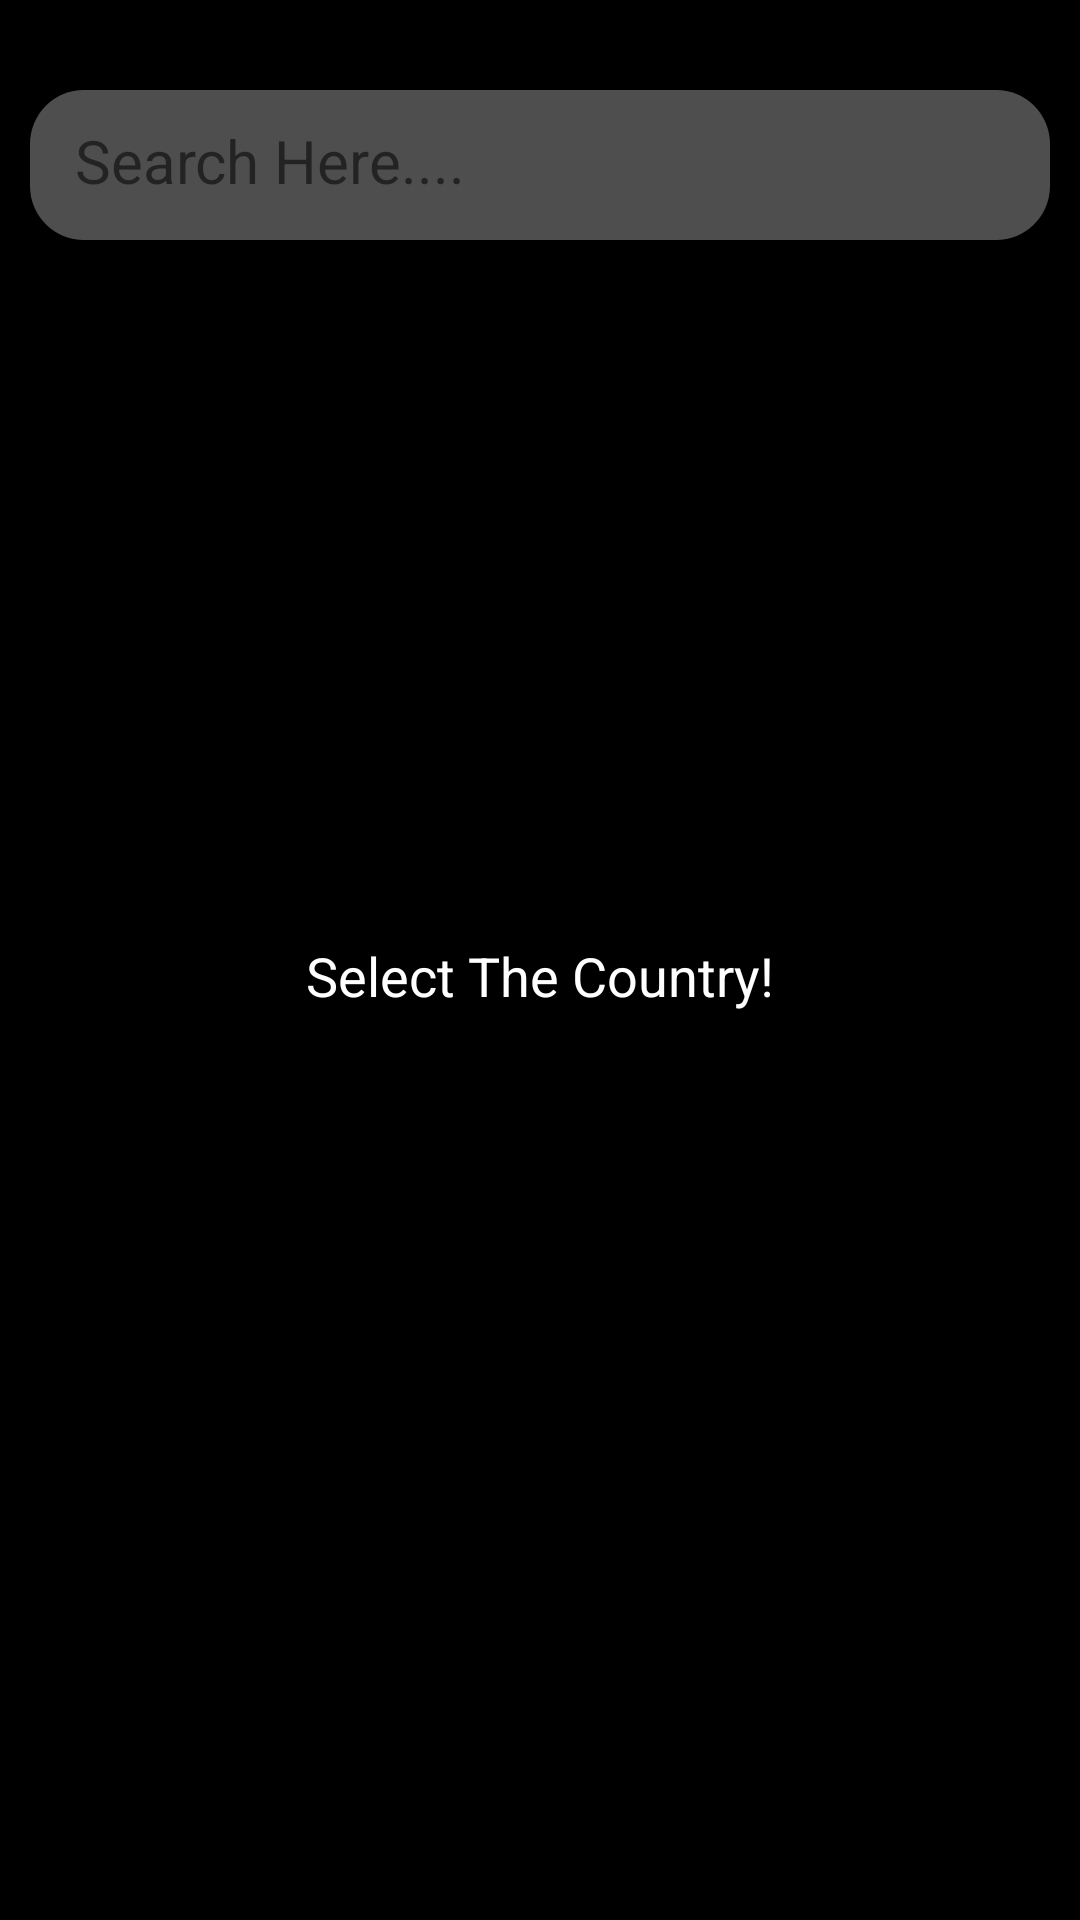

Layout XML and referenced resources for this Android screen:
<!-- AndroidManifest.xml: application theme AppTheme -->
<!-- res/layout/fragment_world_news.xml -->
<androidx.constraintlayout.widget.ConstraintLayout xmlns:android="http://schemas.android.com/apk/res/android"
    xmlns:app="http://schemas.android.com/apk/res-auto"
    xmlns:tools="http://schemas.android.com/tools"
    android:layout_width="match_parent"
    android:layout_height="match_parent"
    android:background="@drawable/ui_background"
    tools:context=".UI.WorldNewsFragment">

    <TextView
        android:id="@+id/empty_view"
        android:layout_width="wrap_content"
        android:layout_height="wrap_content"
        android:layout_centerInParent="true"
        android:textAppearance="?android:textAppearanceMedium"
        android:textColor="@color/white"
        android:text="@string/select_the_country"
        app:layout_constraintBottom_toBottomOf="parent"
        app:layout_constraintEnd_toEndOf="parent"
        app:layout_constraintStart_toStartOf="parent"
        app:layout_constraintTop_toTopOf="@+id/linearLayoutCompat3" />

    <androidx.appcompat.widget.LinearLayoutCompat
        android:id="@+id/linearLayoutCompat3"
        android:layout_width="match_parent"
        android:layout_height="match_parent"
        android:layout_marginTop="10dp"
        android:orientation="vertical"
        app:layout_constraintTop_toTopOf="parent"
        tools:layout_editor_absoluteX="28dp">


        <TextView
            android:id="@+id/searchEditText"
            android:layout_width="match_parent"
            android:layout_height="50dp"
            android:layout_marginStart="10dp"
            android:layout_marginTop="20dp"
            android:layout_marginEnd="10dp"
            android:background="@drawable/search_view"
            android:drawableEnd="@drawable/baseline_search_24"
            android:paddingStart="15dp"
            android:paddingTop="10dp"
            android:paddingEnd="20dp"
            android:paddingBottom="5dp"
            android:text="@string/search_here"
            android:textColorHint="@color/white"
            android:textSize="20sp" />


        <androidx.appcompat.widget.LinearLayoutCompat
            android:layout_width="match_parent"
            android:layout_height="wrap_content"
            android:layout_marginStart="20dp"
            android:layout_marginTop="15dp"
            android:layout_marginEnd="20dp"
            android:layout_marginBottom="15dp">

            <ImageView
                android:id="@+id/ImageCountry"
                android:layout_width="50dp"
                android:layout_height="50dp" />

            <TextView
                android:id="@+id/textviewCountry"
                android:layout_width="wrap_content"
                android:layout_height="wrap_content"
                android:layout_marginStart="10dp"
                android:layout_marginTop="10dp"
                android:layout_weight="1"
                android:textColor="@color/white"
                android:textSize="16sp"
                android:textStyle="bold" />

            <ImageView
                android:id="@+id/sort"
                android:layout_width="wrap_content"
                android:layout_height="wrap_content"
                android:src="@drawable/baseline_sort_24" />
        </androidx.appcompat.widget.LinearLayoutCompat>

        <androidx.recyclerview.widget.RecyclerView
            android:id="@+id/recycler_view"
            android:layout_width="match_parent"
            android:layout_height="match_parent" />
    </androidx.appcompat.widget.LinearLayoutCompat>
</androidx.constraintlayout.widget.ConstraintLayout>
<!-- resources referenced by this layout -->
<resources>
  <color name="white">#FFFFFFFF</color>
  <!-- drawable search_view (drawable) -->
  <?xml version="1.0" encoding="utf-8"?>
  <selector xmlns:android="http://schemas.android.com/apk/res/android">
  
      <item>
          <shape android:shape="rectangle">
              <solid android:color="@color/colorTextSubtitle"/>
              <corners android:radius="18dp"/>
          </shape>
      </item>
  </selector>
  <!-- drawable ui_background (drawable) -->
  <?xml version="1.0" encoding="utf-8"?>
  <shape xmlns:android="http://schemas.android.com/apk/res/android" android:shape="rectangle">
      <gradient android:startColor="@color/black"
  
          android:endColor="@color/black"
      android:angle="30"/>
  
  </shape>
  <string name="search_here">Search Here....</string>
  <string name="select_the_country">Select The Country!</string>
  <style name="AppTheme" parent="Theme.MaterialComponents.Light.DarkActionBar">
          
          <item name="colorPrimary">@color/RedColor</item>
          <item name="colorPrimaryDark">@color/colorAccent</item>
          <item name="colorAccent">@color/colorAccent</item>
      </style>
  <color name="colorTextSubtitle">#4e4e4e</color>
  <color name="black">#FF000000</color>
  <color name="RedColor">#FF0800</color>
  <color name="colorAccent">#1e344b</color>
</resources>
